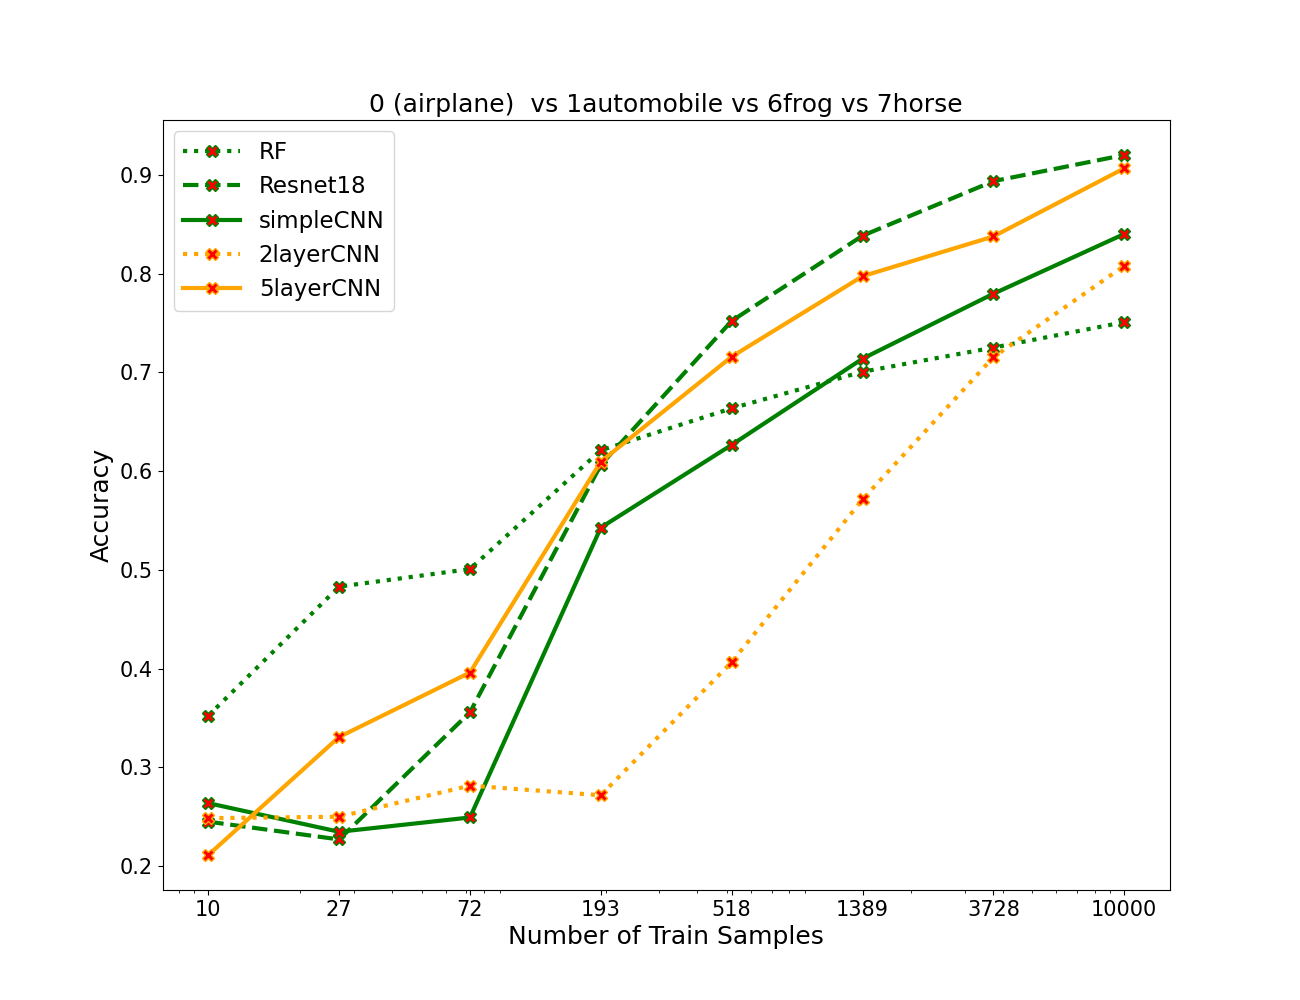

The data file committed next to this chart (first rows):
algos, 0, 1, 2, 3, 4, 5, 6, 7
RF, 0.3523, 0.483, 0.5008, 0.621, 0.6635, 0.7005, 0.725, 0.7508
resnet, 0.245, 0.227, 0.3558, 0.6062, 0.752, 0.8383, 0.8935, 0.92
simpleCNN, 0.2637, 0.2347, 0.2492, 0.5427, 0.6265, 0.7137, 0.7795, 0.84
2layercnn, 0.2485, 0.25, 0.2815, 0.2717, 0.4065, 0.5713, 0.7153, 0.8077
5layercnn, 0.2112, 0.3307, 0.396, 0.6095, 0.7157, 0.7973, 0.8375, 0.9065
